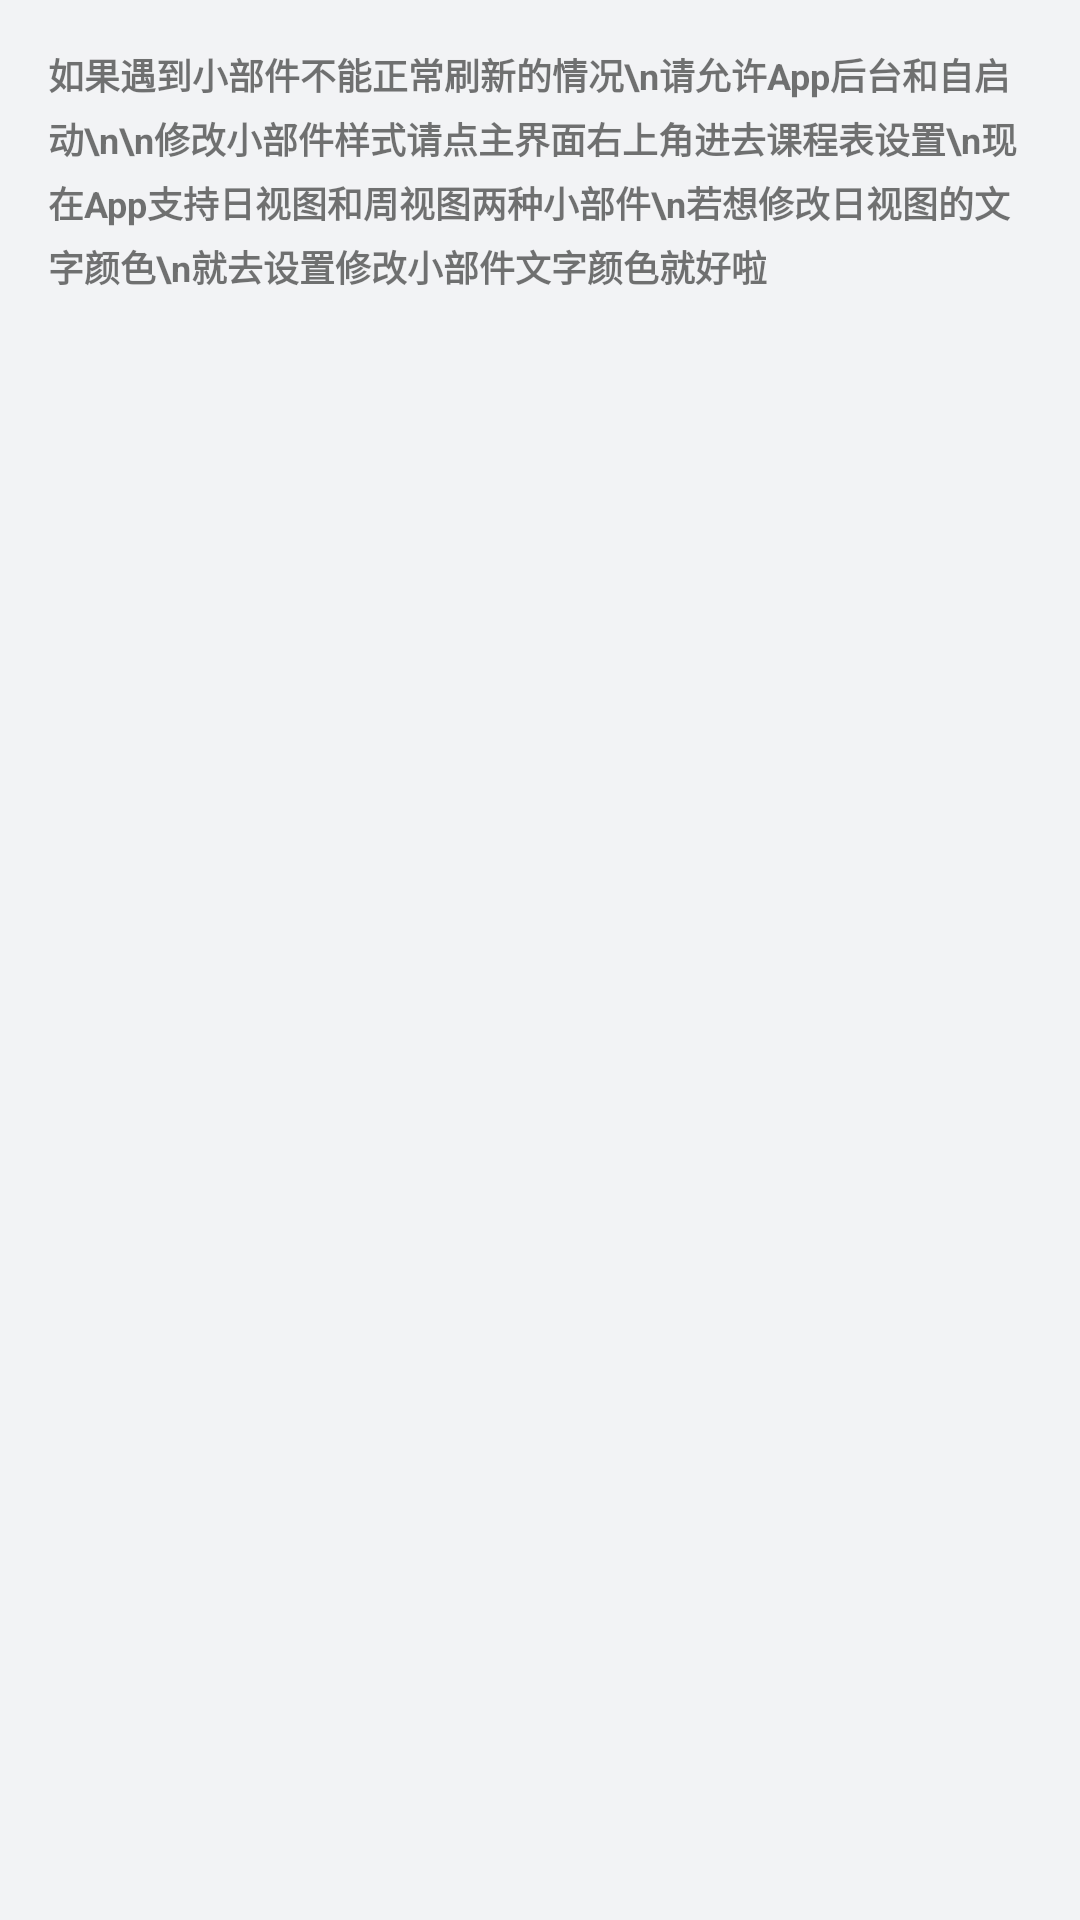

Android layout source for this screen:
<!-- AndroidManifest.xml: application theme AppTheme -->
<!-- res/layout/activity_week_schedule_app_widget_config.xml -->
<?xml version="1.0" encoding="utf-8"?>
<androidx.appcompat.widget.LinearLayoutCompat xmlns:android="http://schemas.android.com/apk/res/android"
    xmlns:tools="http://schemas.android.com/tools"
    android:id="@+id/ll_root"
    android:layout_width="match_parent"
    android:layout_height="match_parent"
    android:orientation="vertical"
    tools:context=".schedule_appwidget.WeekScheduleAppWidgetConfigActivity">

    <androidx.appcompat.widget.AppCompatTextView
        android:layout_width="match_parent"
        android:layout_height="wrap_content"
        android:focusable="true"
        android:focusableInTouchMode="true"
        android:lineSpacingExtra="4dp"
        android:padding="16dp"
        android:text="如果遇到小部件不能正常刷新的情况\n请允许App后台和自启动\n\n修改小部件样式请点主界面右上角进去课程表设置\n现在App支持日视图和周视图两种小部件\n若想修改日视图的文字颜色\n就去设置修改小部件文字颜色就好啦"
        android:textSize="12sp"
        android:textStyle="bold" />

    <RelativeLayout
        android:layout_width="match_parent"
        android:layout_height="wrap_content">

        <androidx.recyclerview.widget.RecyclerView
            android:id="@+id/rv_list"
            android:layout_width="match_parent"
            android:layout_height="wrap_content"
            android:nestedScrollingEnabled="false"
            android:overScrollMode="never"
            tools:listitem="@layout/item_table_list" />
    </RelativeLayout>

</androidx.appcompat.widget.LinearLayoutCompat>
<!-- resources referenced by this layout -->
<resources>
  <style name="AppTheme" parent="Theme.MaterialComponents.DayNight.NoActionBar">
          
          <item name="colorPrimary">@color/colorPrimary</item>
          <item name="colorPrimaryDark">@color/colorPrimaryDark</item>
          <item name="colorAccent">@color/colorAccent</item>
          <item name="coordinatorLayoutStyle">@style/Widget.Support.CoordinatorLayout</item>
          <item name="colorSecondary">@color/colorPrimary</item>
          <item name="android:colorBackground">@color/page_background</item>
          <item name="colorSurface">@color/card_background</item>
          <item name="colorOnSurface">@color/text_primary</item>
          <item name="colorOnBackground">@color/text_primary</item>
          <item name="android:textColorPrimary">@color/text_primary</item>
          <item name="android:textColorSecondary">@color/text_secondary</item>
          <item name="shapeAppearanceSmallComponent">@style/ShapeAppearance.MyApp.SmallComponent
          </item>
          <item name="shapeAppearanceMediumComponent">@style/ShapeAppearance.MyApp.MediumComponent
          </item>
          <item name="shapeAppearanceLargeComponent">@style/ShapeAppearance.MyApp.LargeComponent
          </item>
          <item name="verticalRecyclerViewStyle">@style/VerticalRecyclerView</item>
          <item name="android:windowSoftInputMode">adjustPan</item>
          <item name="windowActionModeOverlay">true</item>
      </style>
  <color name="colorPrimary">#3482FF</color>
  <color name="colorPrimaryDark">#3482FF</color>
  <color name="colorAccent">#3482FF</color>
  <color name="page_background">#F2F3F5</color>
  <color name="card_background">#FFFFFF</color>
  <color name="text_primary">#202124</color>
  <color name="text_secondary">#62666F</color>
  <style name="ShapeAppearance.MyApp.SmallComponent" parent="ShapeAppearance.MaterialComponents.SmallComponent">
          <item name="cornerFamily">rounded</item>
          <item name="cornerSize">8dp</item>
      </style>
  <style name="ShapeAppearance.MyApp.MediumComponent" parent="ShapeAppearance.MaterialComponents.MediumComponent">
          <item name="cornerFamily">rounded</item>
          <item name="cornerSize">8dp</item>
      </style>
  <style name="ShapeAppearance.MyApp.LargeComponent" parent="ShapeAppearance.MaterialComponents.LargeComponent">
          <item name="cornerFamily">rounded</item>
          <item name="cornerSize">8dp</item>
      </style>
  <style name="VerticalRecyclerView" parent="android:Widget">
          <item name="android:scrollbars">vertical</item>
      </style>
</resources>
